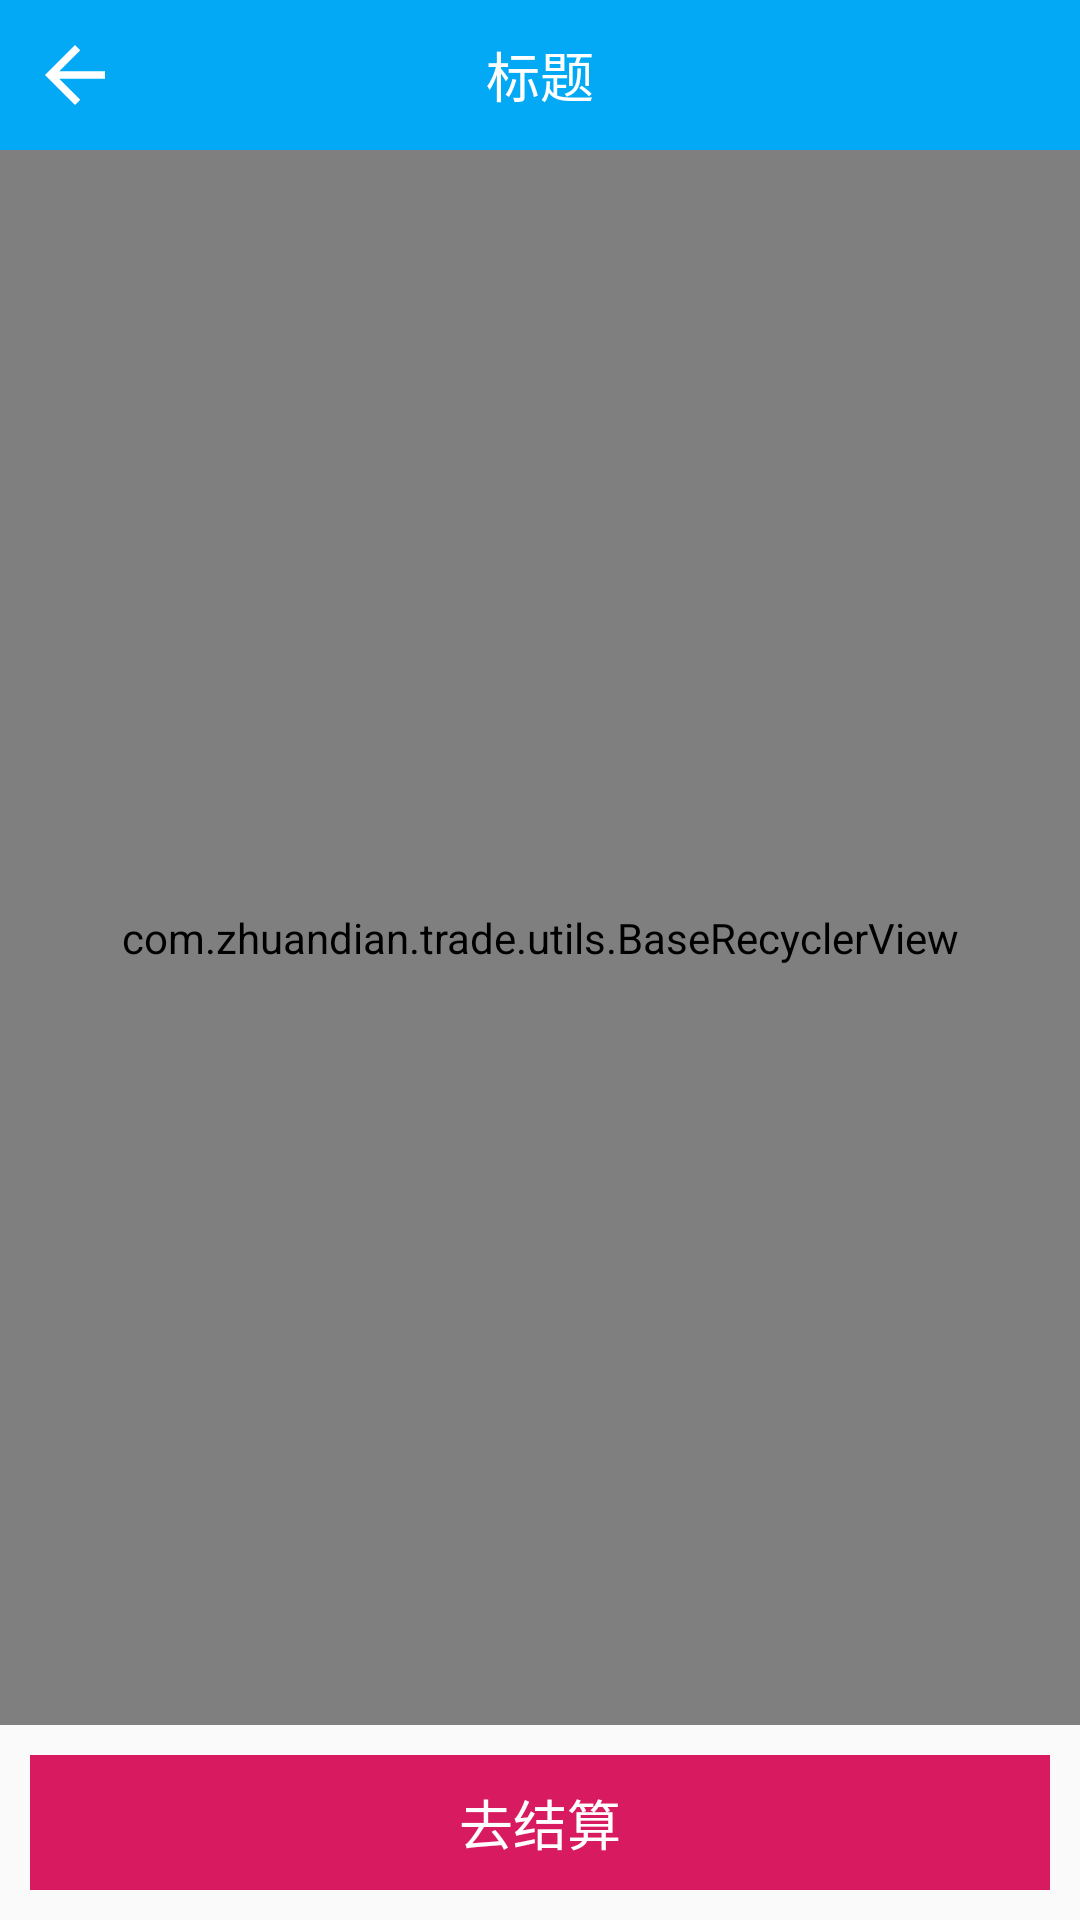

Produce the Android XML layout that renders to this screen, including the resource entries it uses.
<!-- AndroidManifest.xml: application theme AppTheme -->
<!-- res/layout/activity_my_shoping_car.xml -->
<?xml version="1.0" encoding="utf-8"?>
<LinearLayout xmlns:android="http://schemas.android.com/apk/res/android"
    xmlns:tools="http://schemas.android.com/tools"
    android:layout_width="match_parent"
    android:layout_height="match_parent"
    android:orientation="vertical"
    tools:context=".business.goods.MyReleaseGoodsActivity">

    <include layout="@layout/layout_top_bar" />

    <com.zhuandian.trade.utils.BaseRecyclerView
        android:id="@+id/brv_list"
        android:layout_width="match_parent"
        android:layout_height="0dp"
        android:layout_weight="1" />

    <TextView
        android:id="@+id/tv_total"
        android:layout_width="match_parent"
        android:layout_height="45dp"
        android:layout_margin="10dp"
        android:background="@color/colorAccent"
        android:gravity="center"
        android:text="去结算"
        android:textColor="@color/white"
        android:textSize="18sp" />
</LinearLayout>
<!-- res/layout/layout_top_bar.xml (included above) -->
<?xml version="1.0" encoding="utf-8"?>
<RelativeLayout xmlns:android="http://schemas.android.com/apk/res/android"
    android:layout_width="match_parent"
    android:layout_height="50dp"
    android:background="@color/colorPrimary"
    android:orientation="vertical">

    <ImageView
        android:id="@+id/iv_back"
        android:layout_width="50dp"
        android:layout_height="50dp"
        android:layout_centerVertical="true"
        android:padding="10dp"
        android:src="@drawable/abc_vector_test" />

    <TextView
        android:id="@+id/tv_title"
        android:layout_width="wrap_content"
        android:layout_height="wrap_content"
        android:layout_centerInParent="true"
        android:text="标题"
        android:textColor="@color/white"
        android:textSize="18sp" />

</RelativeLayout>
<!-- resources referenced by this layout -->
<resources>
  <color name="colorAccent">#D81B60</color>
  <color name="colorPrimary">#03A9F4</color>
  <style name="AppTheme" parent="Theme.AppCompat.Light.NoActionBar">
          
          <item name="colorPrimary">@color/colorPrimary</item>
          <item name="colorPrimaryDark">@color/colorPrimaryDark</item>
          <item name="colorAccent">@color/colorAccent</item>
      </style>
  <color name="colorPrimaryDark">#03A9F4</color>
  <!-- not gathered from this repository: default colours our renderer supplied (Android Studio template values) -->
  <color name="white">#FFFFFFFF</color>
</resources>
